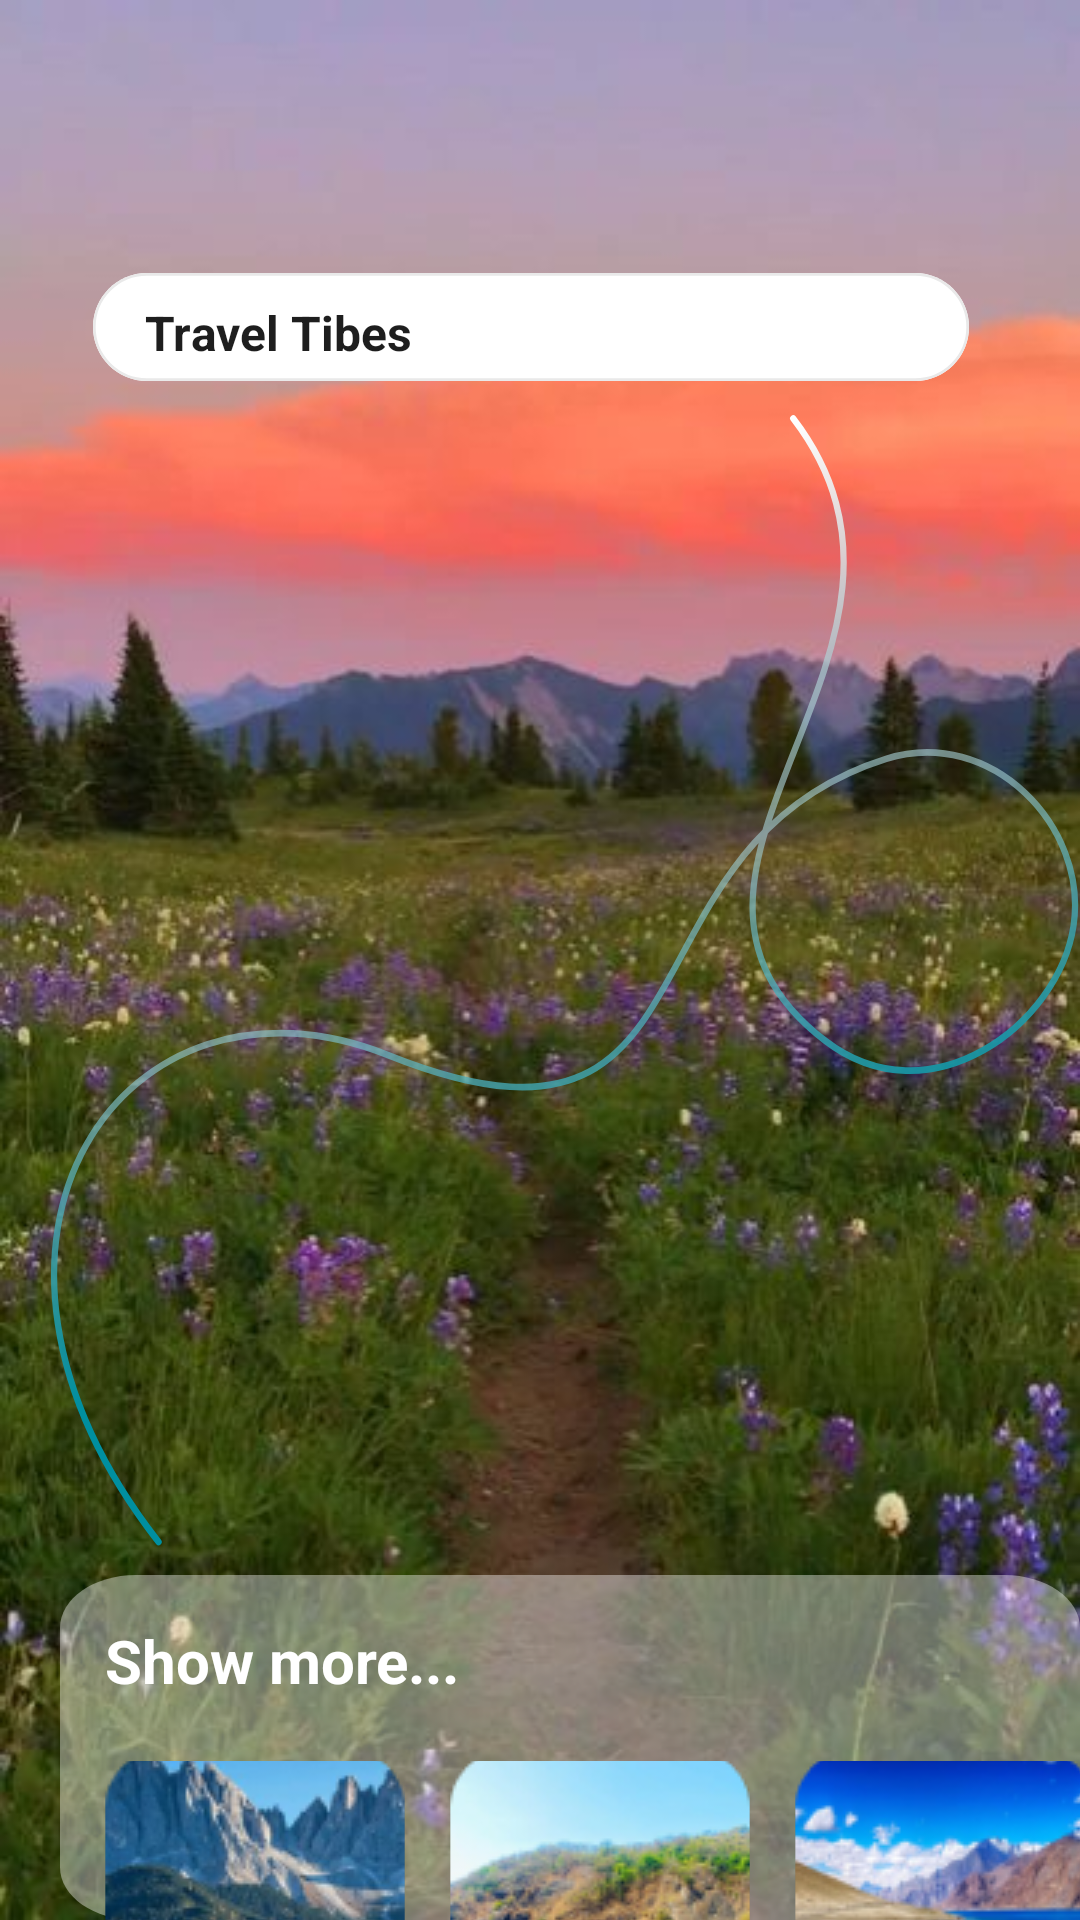

Reconstruct the res/layout file that produces this screen, plus the resources it refers to.
<!-- AndroidManifest.xml: application theme Theme.MAD_APP -->
<!-- res/layout/activity_traveltribes.xml -->
<?xml version="1.0" encoding="utf-8"?>
<RelativeLayout xmlns:android="http://schemas.android.com/apk/res/android"
    xmlns:app="http://schemas.android.com/apk/res-auto"
    xmlns:tools="http://schemas.android.com/tools"
    android:layout_width="match_parent"
    android:layout_height="match_parent"
    android:background="@drawable/tt_background"
    android:contentDescription="3"
    tools:context=".TraveltribesActivity">































    <View
        android:id="@+id/tt_boxname"
        android:layout_width="292dp"
        android:layout_height="36dp"
        android:layout_alignParentTop="true"
        android:layout_marginStart="31dp"
        android:layout_marginTop="91dp"
        android:background="@drawable/tt_name" />

    <TextView
        android:id="@+id/tt_name1"
        android:layout_width="150.55dp"
        android:layout_height="18.8dp"
        android:layout_marginStart="48.18dp"
        android:layout_marginTop="100dp"
        android:gravity="top"
        android:text="@string/travel_tibe"
        android:textAppearance="@style/travel_tibe"
        android:textStyle="bold" />


    <View
        android:id="@+id/tt_arrow2"
        android:layout_width="18dp"
        android:layout_height="18dp"
        android:layout_below="@+id/tt_name1"
        android:layout_alignParentStart="true"
        android:layout_alignParentEnd="true"
        android:layout_alignParentBottom="true"
        android:layout_marginStart="46dp"
        android:layout_marginTop="386dp"
        android:layout_marginEnd="347dp"
        android:layout_marginBottom="323dp"
        android:background="@drawable/tt_arrow2" />

    <View
        android:id="@+id/tt_arrow"
        android:layout_width="381dp"
        android:layout_height="378dp"
        android:layout_alignParentTop="true"
        android:layout_marginStart="16dp"
        android:layout_marginTop="138dp"
        android:background="@drawable/tt_arrow" />

    <LinearLayout
        android:layout_width="360dp"
        android:layout_height="200dp"
        android:layout_marginStart="20dp"
        android:layout_marginTop="525dp"
        android:background="@drawable/tt_box"
        android:orientation="vertical">


        <TextView
            android:id="@+id/show_more_"
            android:layout_width="wrap_content"
            android:layout_height="wrap_content"
            android:layout_marginStart="15dp"
            android:layout_marginTop="15dp"
            android:gravity="center"
            android:text="@string/show_more_"
            android:textAppearance="@style/show_more_"
            android:textColor="@color/white"
            android:textSize="20sp"
            android:textStyle="bold" />


        <LinearLayout
            android:layout_width="wrap_content"
            android:layout_height="wrap_content"
            android:layout_marginStart="15dp"
            android:layout_marginTop="15dp"
            android:orientation="horizontal">

            <ImageButton
                android:id="@+id/tt_box1"
                style="@style/roundimageview"
                android:layout_width="100dp"
                android:layout_height="100dp"
                android:layout_marginTop="5dp"
                android:contentDescription="1"
                android:src="@drawable/tt_img77" />

            <ImageButton
                android:id="@+id/tt_box2"
                style="@style/roundimageview"
                android:layout_width="100dp"
                android:layout_height="100dp"
                android:layout_marginStart="15dp"
                android:layout_marginTop="5dp"
                android:contentDescription="2"
                android:src="@drawable/tt_img78" />

            <ImageButton
                android:id="@+id/tt_box3"
                style="@style/roundimageview"
                android:layout_width="100dp"
                android:layout_height="100dp"
                android:layout_marginStart="15dp"
                android:layout_marginTop="5dp"
                android:contentDescription="3"
                android:src="@drawable/tt_img79" />
        </LinearLayout>

        <LinearLayout
            android:layout_width="wrap_content"
            android:layout_height="wrap_content"
            android:layout_marginStart="15dp"
            android:layout_marginTop="0dp"
            android:orientation="horizontal">

            <TextView
                android:id="@+id/know_more"
                android:layout_width="wrap_content"
                android:layout_height="wrap_content"
                android:layout_marginStart="10dp"
                android:gravity="top"
                android:text="@string/know_more"
                android:textAppearance="@style/know_more"
                android:textColor="@color/white"
                android:textSize="14sp"
                android:textStyle="bold" />

            <TextView
                android:id="@+id/experiences"
                android:layout_width="wrap_content"
                android:layout_height="wrap_content"
                android:layout_marginStart="50dp"
                android:gravity="top"
                android:text="@string/experiences"
                android:textAppearance="@style/experiences"
                android:textColor="@color/white"
                android:textSize="14sp"
                android:textStyle="bold" />

            <TextView
                android:id="@+id/packages"
                android:layout_width="wrap_content"
                android:layout_height="wrap_content"
                android:layout_marginStart="50dp"
                android:gravity="top"
                android:text="@string/packages"
                android:textAppearance="@style/packages"
                android:textColor="@color/white"
                android:textSize="14sp"
                android:textStyle="bold" />
        </LinearLayout>
    </LinearLayout>

    
    
    
    
    
    
    
    
    


</RelativeLayout>
<!-- resources referenced by this layout -->
<resources>
  <color name="white">#FFFFFFFF</color>
  <!-- drawable tt_arrow2 (drawable) -->
  <vector xmlns:android="http://schemas.android.com/apk/res/android"
      android:width="14dp"
      android:height="16dp"
      android:viewportWidth="14"
      android:viewportHeight="16">
    <path
        android:pathData="M1.818,9.994L12.415,14.036L10.724,1"
        android:strokeLineJoin="round"
        android:strokeWidth="2"
        android:fillColor="#00000000"
        android:strokeColor="#008FA0"
        android:strokeLineCap="round"/>
  </vector>
  <!-- drawable tt_box (drawable) -->
  <?xml version="1.0" encoding="utf-8"?>
  <vector
      xmlns:android="http://schemas.android.com/apk/res/android"
      xmlns:aapt="http://schemas.android.com/aapt"
      android:width="359dp"
      android:height="174dp"
      android:viewportWidth="359"
      android:viewportHeight="174"
      >
      <group>
          <clip-path
              android:pathData="M26.6667 0H332.333C347.061 0 359 11.9391 359 26.6667V147.333C359 162.061 347.061 174 332.333 174H26.6667C11.9391 174 0 162.061 0 147.333V26.6667C0 11.9391 11.9391 0 26.6667 0Z"
              />
          <path
              android:pathData="M0 0V174H359V0"
              android:fillColor="#66FFFFFF"
              />
      </group>
  </vector>
  <!-- drawable tt_name (drawable) -->
  <?xml version="1.0" encoding="utf-8"?>
  <vector
      xmlns:android="http://schemas.android.com/apk/res/android"
      xmlns:aapt="http://schemas.android.com/aapt"
      android:width="292dp"
      android:height="36dp"
      android:viewportWidth="292"
      android:viewportHeight="36"
      >
      <group>
          <clip-path
              android:pathData="M18 0H274C283.941 0 292 8.05887 292 18C292 27.9411 283.941 36 274 36H18C8.05887 36 0 27.9411 0 18C0 8.05887 8.05887 0 18 0Z"
              />
          <path
              android:pathData="M0 0V36H292V0"
              android:fillColor="#FFFFFF"
              />
          <path
              android:pathData="M18 0H274C283.941 0 292 8.05887 292 18C292 27.9411 283.941 36 274 36H18C8.05887 36 0 27.9411 0 18C0 8.05887 8.05887 0 18 0Z"
              android:strokeWidth="1.78"
              android:strokeColor="#E9E9E9"
              />
      </group>
  </vector>
  <string name="exback">exback</string>
  <string name="experiences">Experiences</string>
  <string name="know_more">Know more</string>
  <string name="packages">Packages</string>
  <string name="show_more_">Show more...</string>
  <string name="travel_tibe">Travel Tibes</string>
  <style name="experiences">
          <item name="android:textSize">12sp</item>
          <item name="android:textColor">#1E1E1E</item>
      </style>
  <style name="know_more">
          <item name="android:textSize">12sp</item>
          <item name="android:textColor">#1E1E1E</item>
      </style>
  <style name="packages">
          <item name="android:textSize">12sp</item>
          <item name="android:textColor">#1E1E1E</item>
      </style>
  <style name="roundimageview" parent="">
          <item name="cornerFamily">rounded</item>
          <item name="cornerSize">20dp</item>
          <item name="color">@color/black</item>
      </style>
  <style name="show_more_">
          <item name="android:textSize">16sp</item>
          <item name="android:textColor">@color/black</item>
      </style>
  <style name="travel_tibe">
          <item name="android:textSize">16sp</item>
          <item name="android:textColor">#1E1E1E</item>
      </style>
  <style name="Theme.MAD_APP" parent="Base.Theme.MAD_APP" />
  ///
  <color name="black">#FF000000</color>
  <style name="Base.Theme.MAD_APP" parent="Theme.AppCompat.Light.NoActionBar">
          
          
      </style>
</resources>
